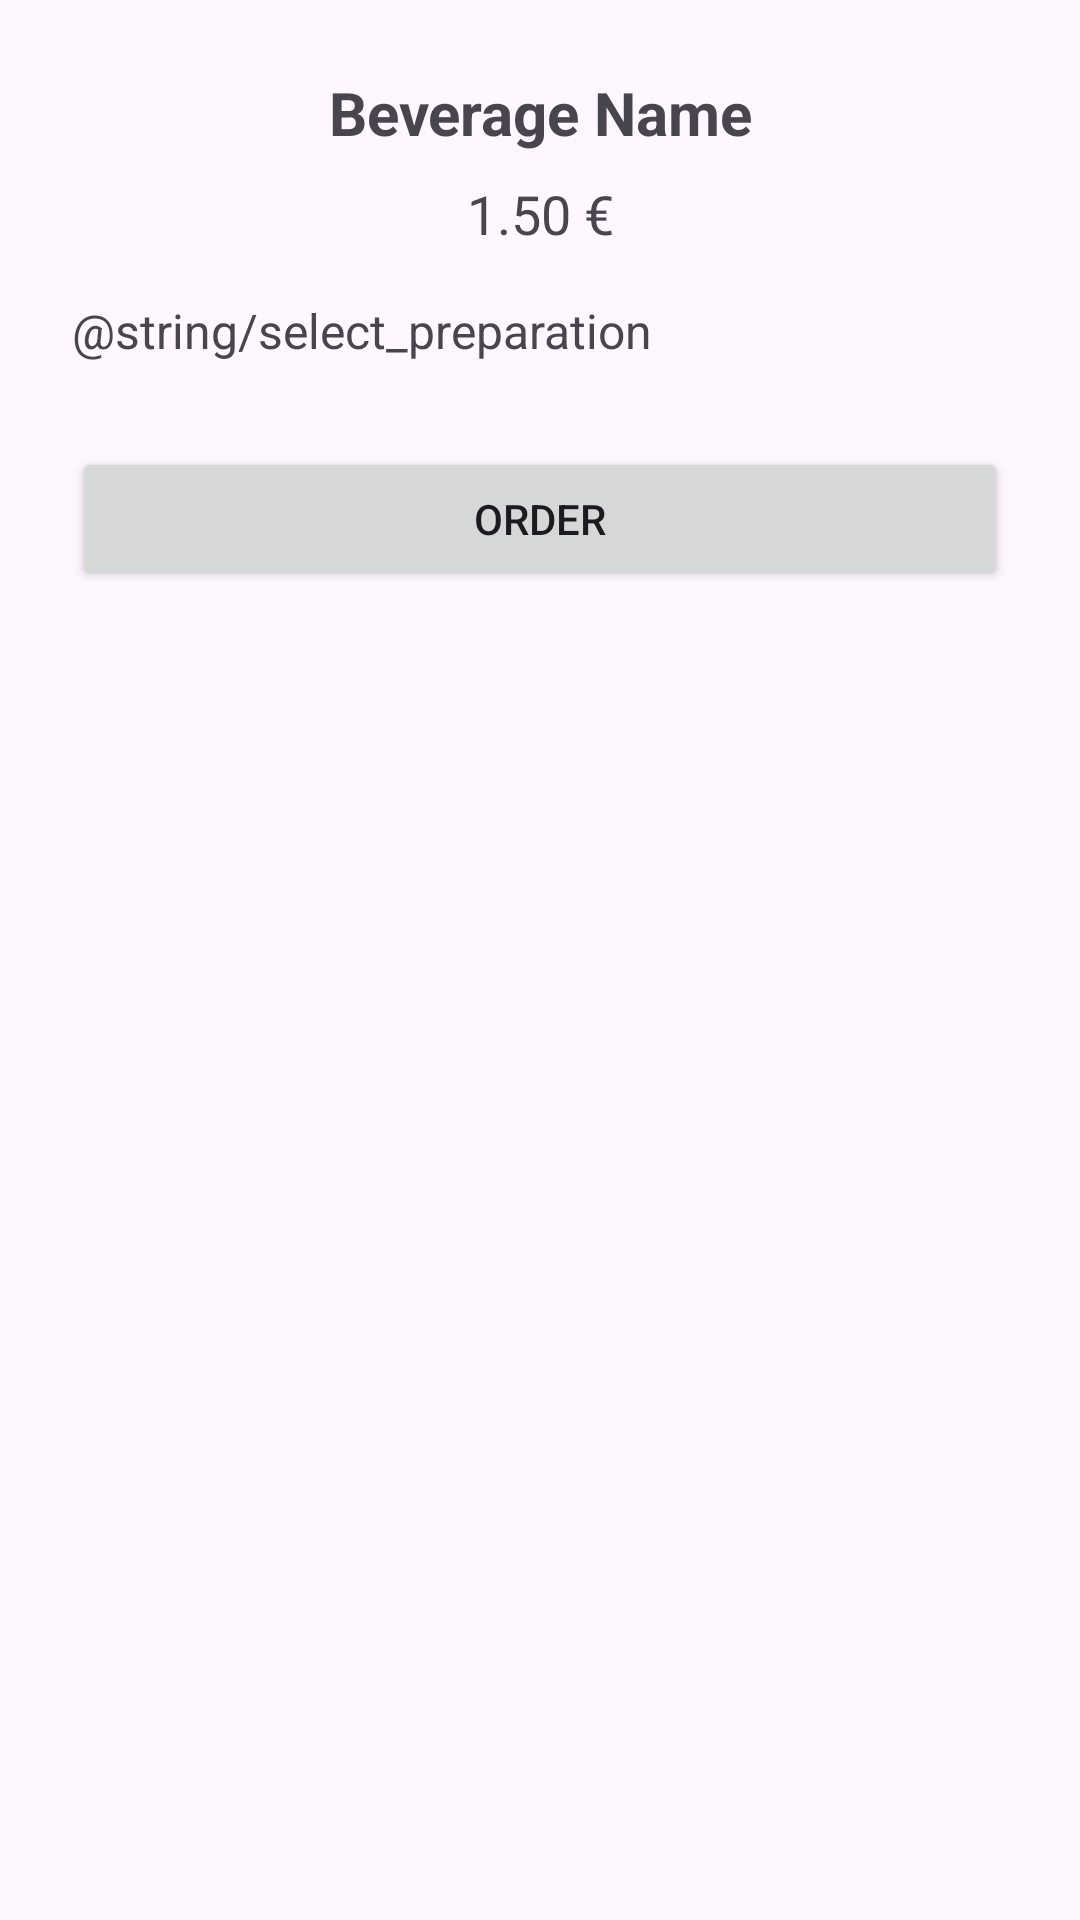

The Android layout XML behind this screen, and the referenced resources:
<!-- AndroidManifest.xml: application theme Theme.EasyBrew -->
<!-- res/layout/dialog_preparation_selection.xml -->
<?xml version="1.0" encoding="utf-8"?>
<LinearLayout xmlns:android="http://schemas.android.com/apk/res/android"
    android:layout_width="match_parent"
    android:layout_height="wrap_content"
    android:orientation="vertical"
    android:padding="24dp">

    <TextView
        android:id="@+id/txtBeverageName"
        android:layout_width="match_parent"
        android:layout_height="wrap_content"
        android:text="Beverage Name"
        android:textSize="20sp"
        android:textStyle="bold"
        android:gravity="center"
        android:layout_marginBottom="8dp" />

    <TextView
        android:id="@+id/txtBeveragePrice"
        android:layout_width="match_parent"
        android:layout_height="wrap_content"
        android:text="1.50 €"
        android:textSize="18sp"
        android:gravity="center"
        android:layout_marginBottom="16dp" />

    <TextView
        android:layout_width="match_parent"
        android:layout_height="wrap_content"
        android:text="@string/select_preparation"
        android:textSize="16sp"
        android:layout_marginBottom="12dp" />

    <RadioGroup
        android:id="@+id/radioGroupPreparation"
        android:layout_width="match_parent"
        android:layout_height="wrap_content"
        android:orientation="vertical"
        android:layout_marginBottom="16dp" />

    <Button
        android:id="@+id/btnConfirmOrder"
        android:layout_width="match_parent"
        android:layout_height="wrap_content"
        android:text="@string/btn_beverage_order" />

</LinearLayout>
<!-- resources referenced by this layout -->
<resources>
  <string name="btn_beverage_order">Order</string>
  <style name="Theme.EasyBrew" parent="Base.Theme.EasyBrew" />
  <style name="Base.Theme.EasyBrew" parent="Theme.Material3.DayNight.NoActionBar">
          
          
  
      </style>
</resources>
